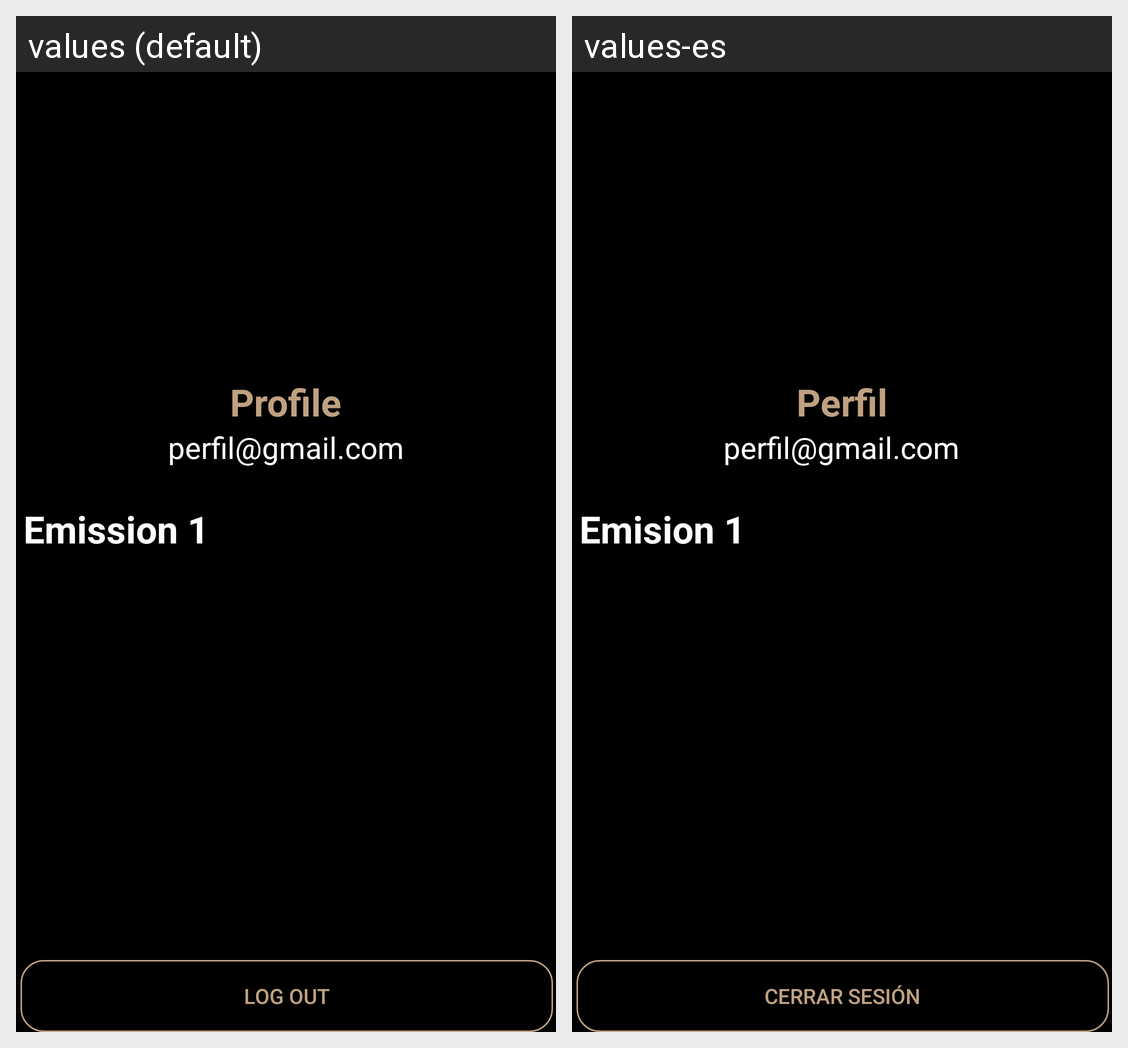

Here is an Android app screen in its default locale and in the app's own translations. Write out the translated-string differences for the strings that appear on this screen.
Android screen res/layout/account.xml rendered under 2 locales, left to right: values (default), values-es. Device: Nexus 5 (rendered at 1080×1920; each locale shown at half size, 540×960, under a caption strip naming it); theme Theme.Proyecto_2.
Strings drawn on this screen, with the default value and each locale's value (text and hints the layout hard-codes, and strings that could not be matched under every locale, appear in the picture but are not listed):

Perfil
  values: Profile
  values-es: Perfil

emision_1_perfil
  values: Emission 1
  values-es: Emision 1

Cerrar_sesion_perfil
  values: Log out
  values-es: Cerrar sesión
